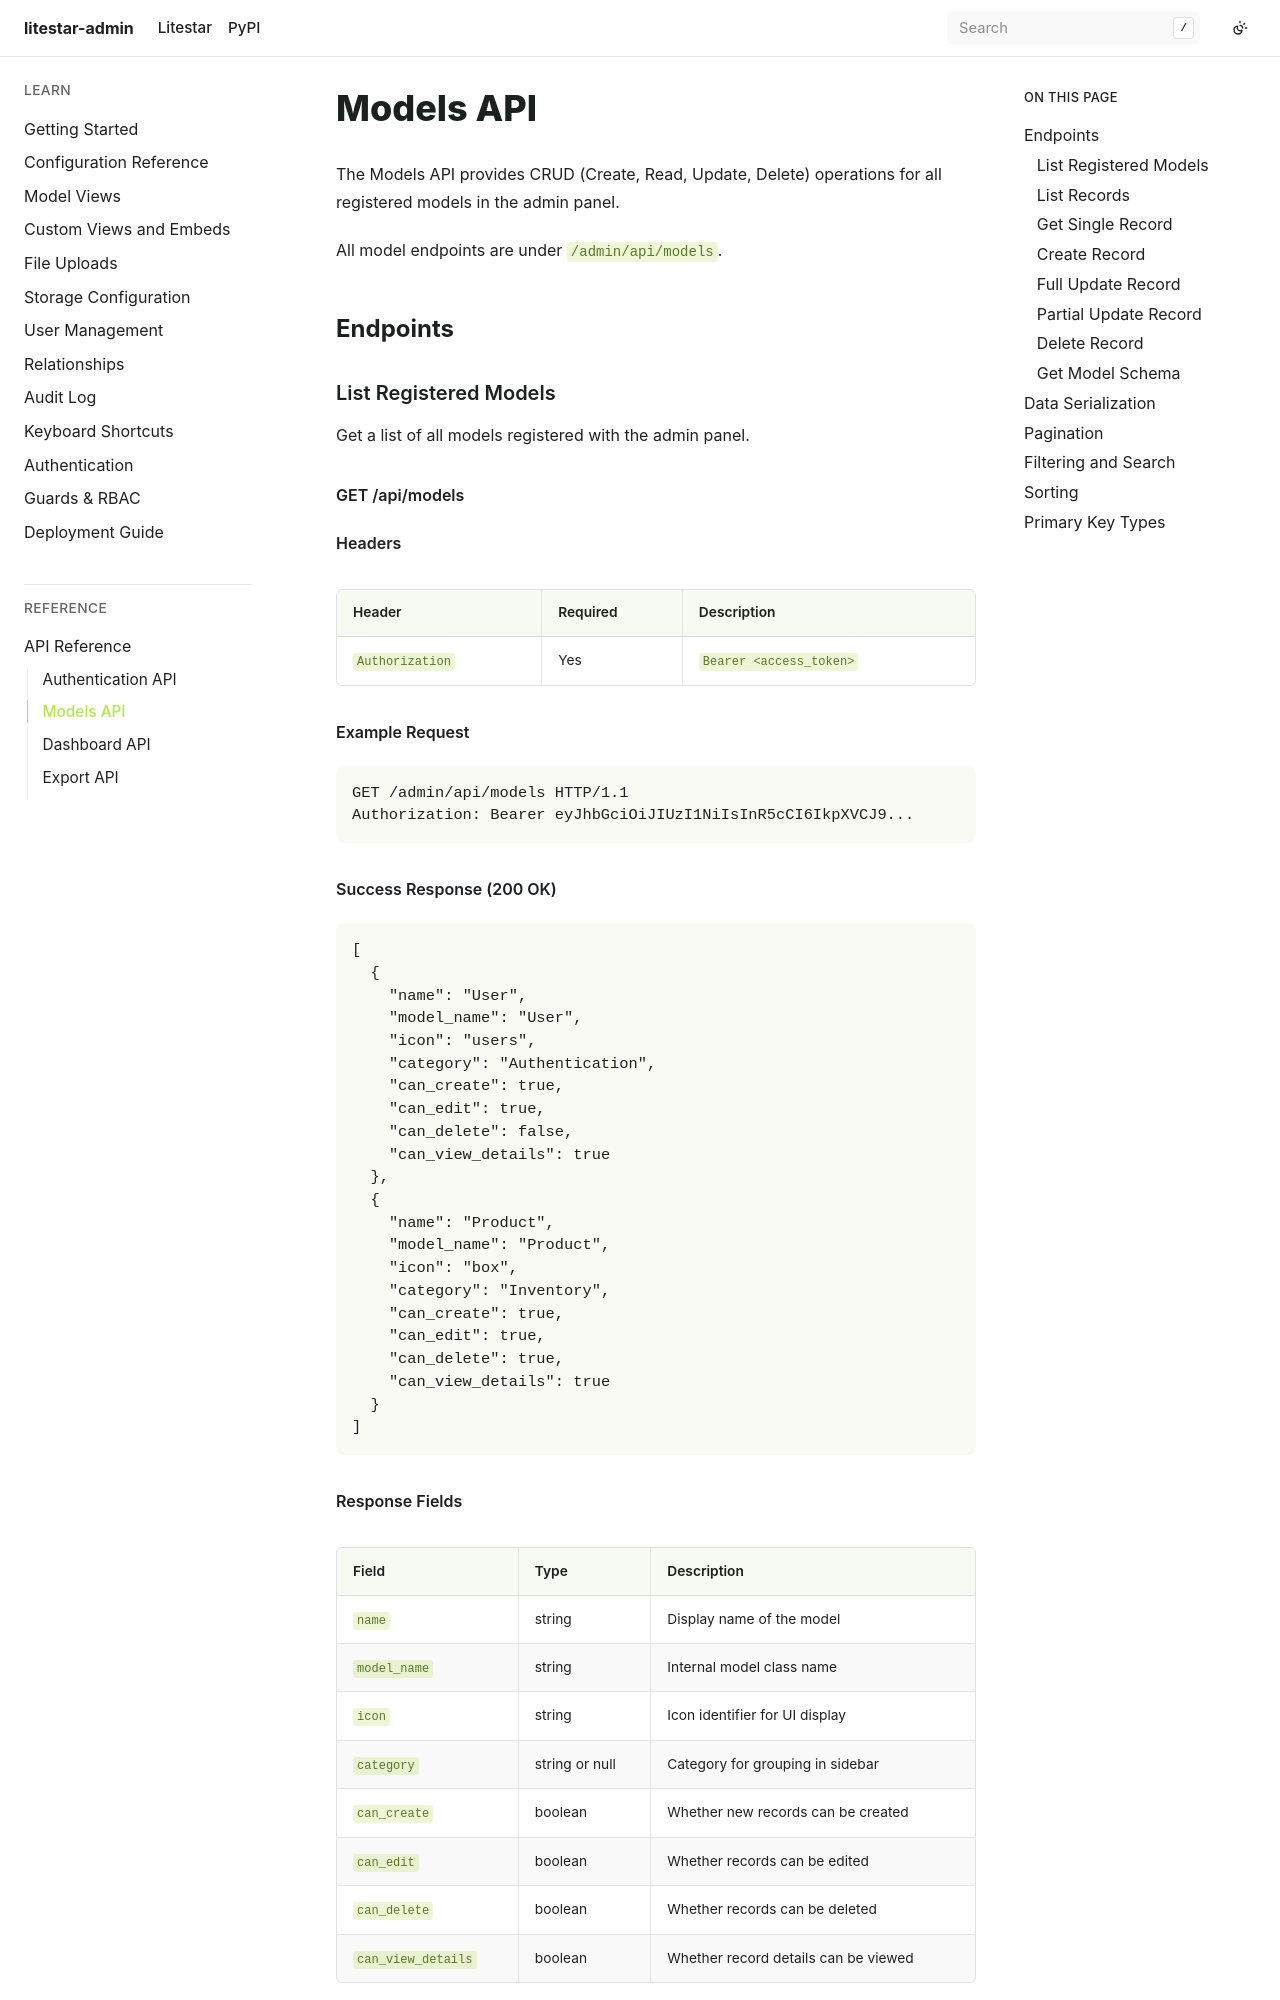

repository: JacobCoffee/litestar-admin · page: pr-preview/pr-2/api/models.html · generator: sphinx

# Models API

The Models API provides CRUD (Create, Read, Update, Delete) operations for all registered models in the admin panel.

All model endpoints are under `/admin/api/models`.

## Endpoints

### List Registered Models

Get a list of all models registered with the admin panel.

```{rubric} GET /api/models
```

**Headers**

| Header | Required | Description |
|--------|----------|-------------|
| `Authorization` | Yes | `Bearer <access_token>` |

**Example Request**

```http
GET /admin/api/models HTTP/1.1
Authorization: Bearer eyJhbGciOiJIUzI1NiIsInR5cCI6IkpXVCJ9...
```

**Success Response (200 OK)**

```json
[
  {
    "name": "User",
    "model_name": "User",
    "icon": "users",
    "category": "Authentication",
    "can_create": true,
    "can_edit": true,
    "can_delete": false,
    "can_view_details": true
  },
  {
    "name": "Product",
    "model_name": "Product",
    "icon": "box",
    "category": "Inventory",
    "can_create": true,
    "can_edit": true,
    "can_delete": true,
    "can_view_details": true
  }
]
```

**Response Fields**
